Image classification data set "dataset" (Xinyu-Zhang/499_Project on GitHub). Class labels (8): Atripla, Cymbalta, Epzicom, Lexapro, Prezista, Tivicay, Truvada, Truvada Cymbalta.

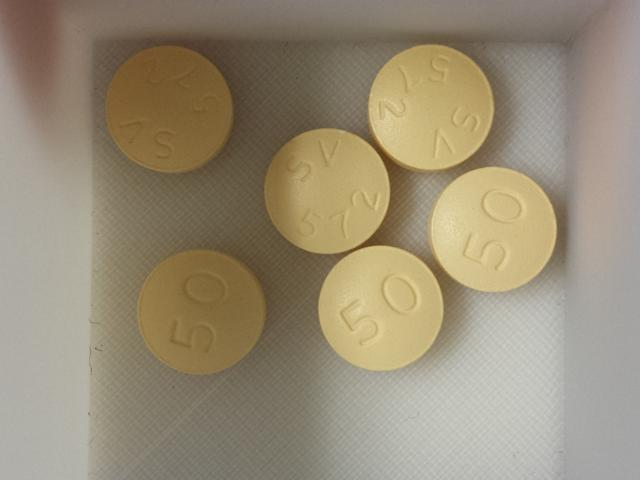
Label: Tivicay

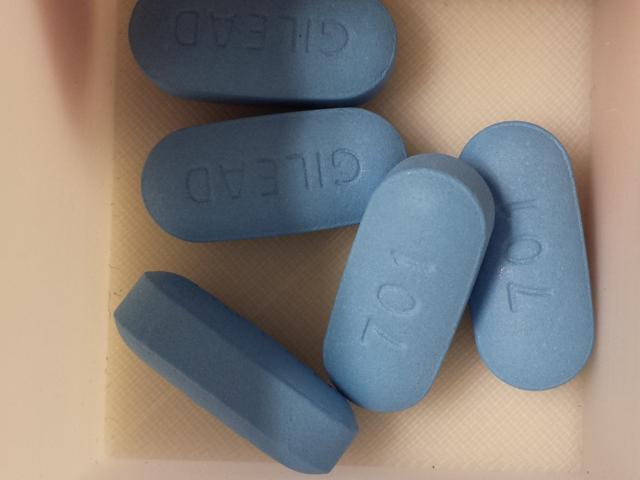
Label: Truvada

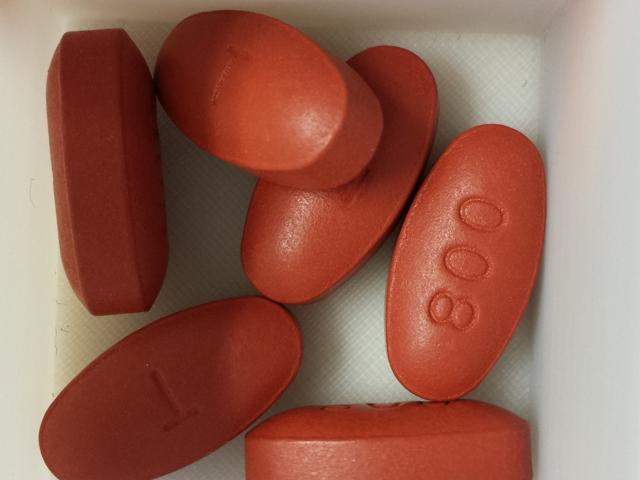
Label: Prezista

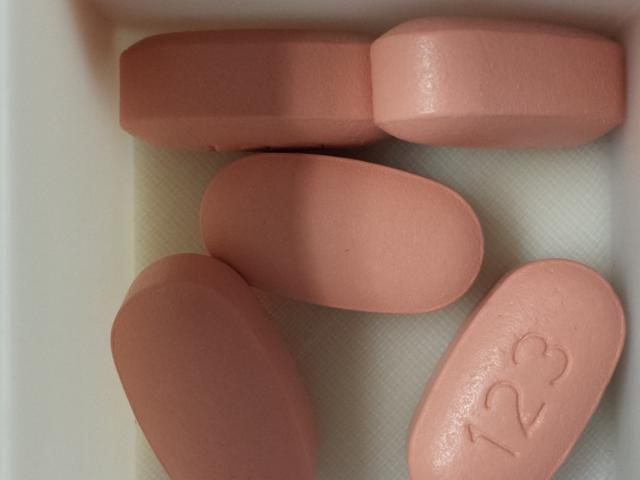
Label: Atripla

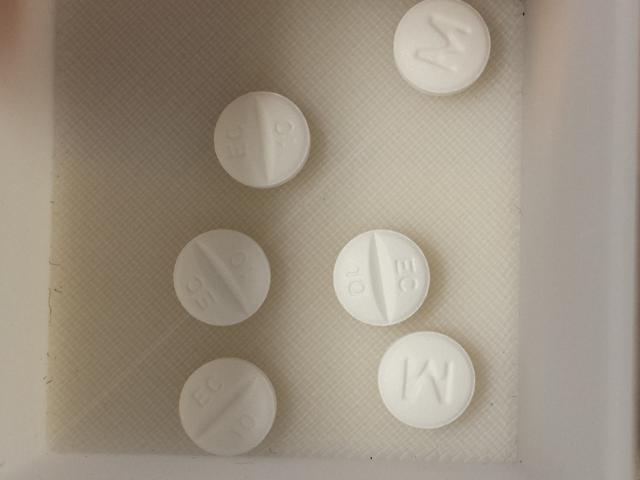
Label: Lexapro

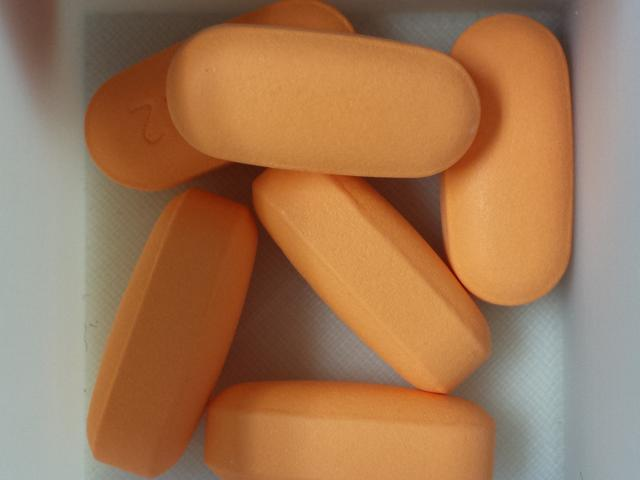
Label: Epzicom
